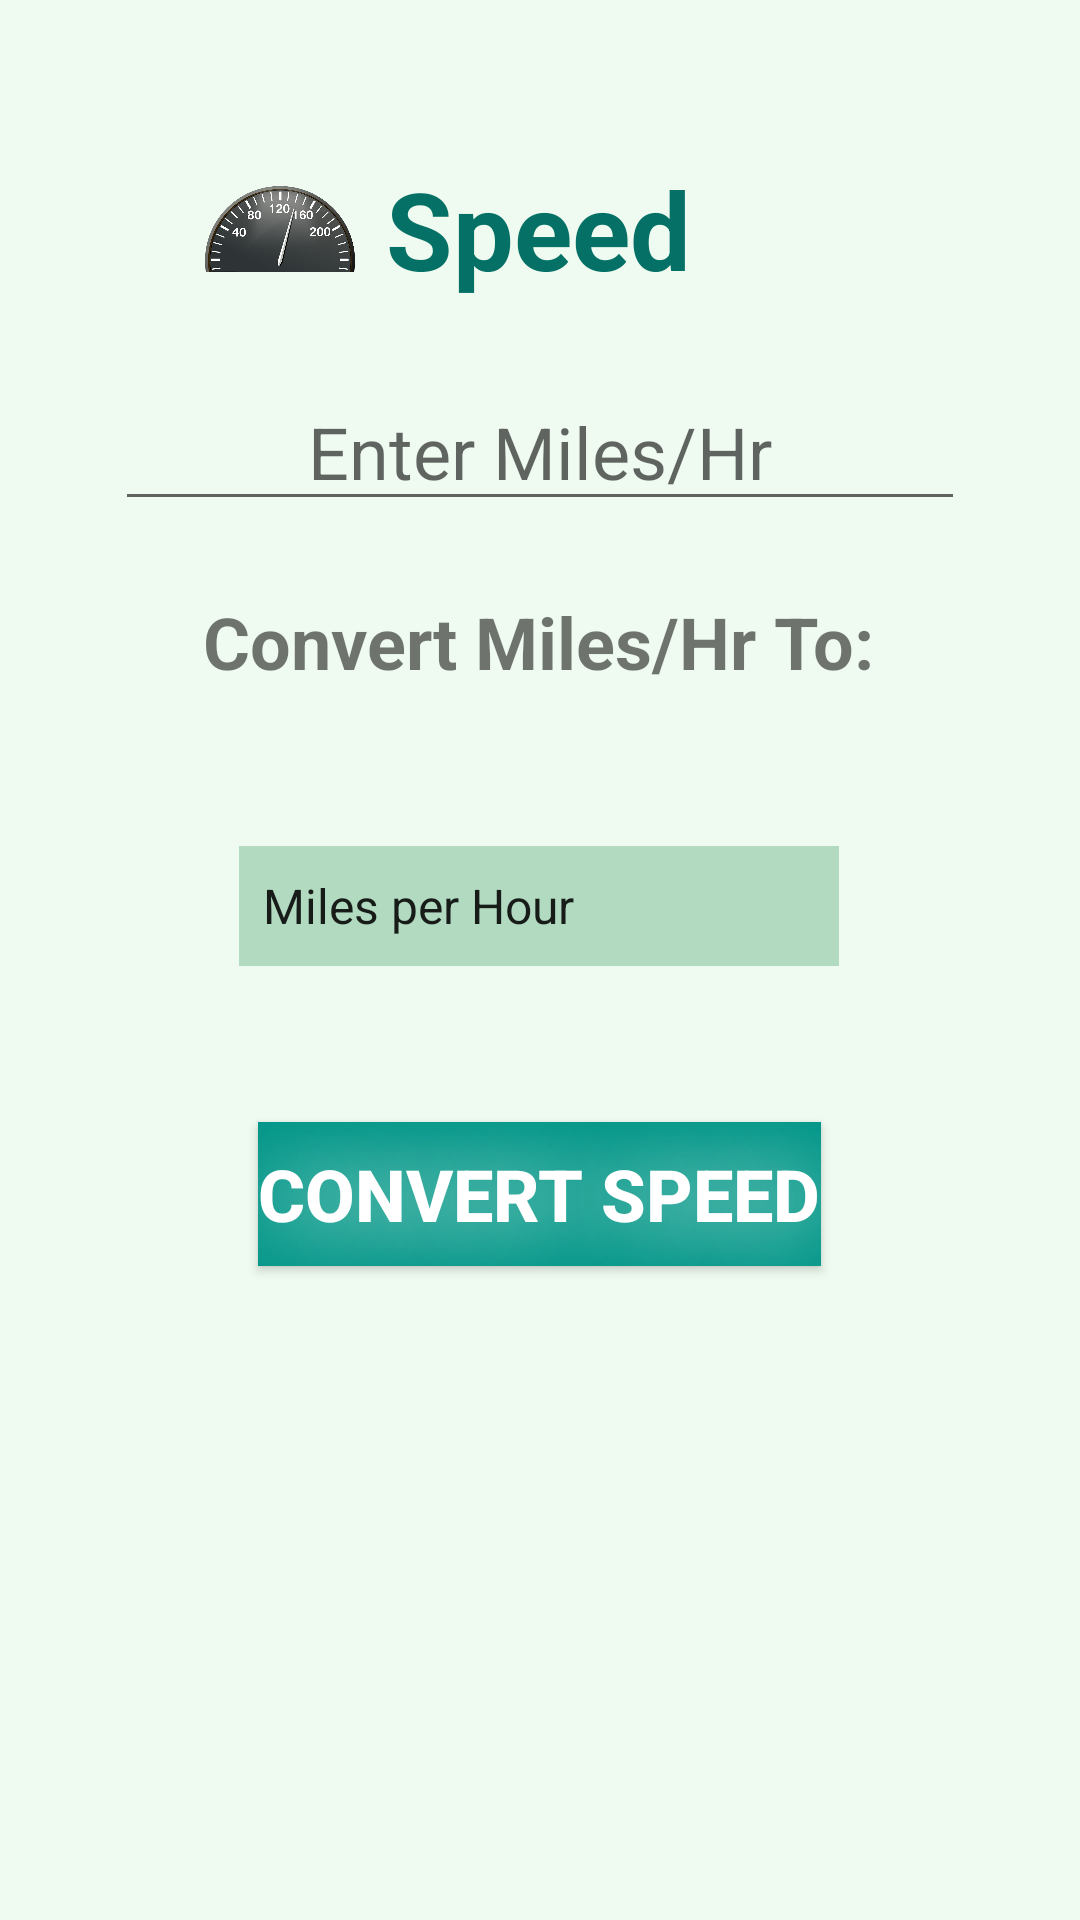

Produce the Android XML layout that renders to this screen, including the resource entries it uses.
<!-- AndroidManifest.xml: application theme AppTheme -->
<!-- res/layout/activity_speed.xml -->
<?xml version="1.0" encoding="utf-8"?>
<android.support.constraint.ConstraintLayout xmlns:android="http://schemas.android.com/apk/res/android"
    xmlns:app="http://schemas.android.com/apk/res-auto"
    xmlns:tools="http://schemas.android.com/tools"
    android:layout_width="match_parent"
    android:layout_height="match_parent"
    android:background="@color/colorPrimaryDark"
    tools:context=".Speed">

    <TextView
        android:id="@+id/txtSpeed"
        android:layout_width="wrap_content"
        android:layout_height="wrap_content"
        android:layout_marginStart="8dp"
        android:layout_marginLeft="8dp"
        android:layout_marginTop="52dp"
        android:layout_marginEnd="8dp"
        android:layout_marginRight="8dp"
        android:gravity="center_horizontal"
        android:text="@string/txtSpeed"
        android:textColor="@color/colorPrimary"
        android:textSize="36sp"
        android:textStyle="bold"
        app:layout_constraintEnd_toEndOf="parent"
        app:layout_constraintHorizontal_bias="0.498"
        app:layout_constraintStart_toStartOf="parent"
        app:layout_constraintTop_toTopOf="parent" />

    <EditText
        android:id="@+id/txtMilesHr"
        android:layout_width="wrap_content"
        android:layout_height="wrap_content"
        android:layout_marginStart="8dp"
        android:layout_marginLeft="8dp"
        android:layout_marginTop="24dp"
        android:layout_marginEnd="8dp"
        android:layout_marginRight="8dp"
        android:ems="10"
        android:gravity="center_horizontal"
        android:hint="@string/txtMilesHr"
        android:inputType="number"
        android:textSize="24sp"
        app:layout_constraintEnd_toEndOf="parent"
        app:layout_constraintHorizontal_bias="0.498"
        app:layout_constraintStart_toStartOf="parent"
        app:layout_constraintTop_toBottomOf="@+id/txtSpeed" />

    <TextView
        android:id="@+id/txtMilesTo"
        android:layout_width="wrap_content"
        android:layout_height="wrap_content"
        android:layout_marginStart="8dp"
        android:layout_marginLeft="8dp"
        android:layout_marginTop="24dp"
        android:layout_marginEnd="8dp"
        android:layout_marginRight="8dp"
        android:text="@string/txtMilesTo"
        android:textSize="24sp"
        android:textStyle="bold"
        app:layout_constraintEnd_toEndOf="parent"
        app:layout_constraintHorizontal_bias="0.498"
        app:layout_constraintStart_toStartOf="parent"
        app:layout_constraintTop_toBottomOf="@+id/txtMilesHr" />

    <Spinner
        android:id="@+id/txtGroup3"
        android:layout_width="200dp"
        android:layout_height="40dp"
        android:layout_marginStart="8dp"
        android:layout_marginLeft="8dp"
        android:layout_marginTop="52dp"
        android:layout_marginEnd="8dp"
        android:layout_marginRight="8dp"
        android:background="#B1DAC0"
        android:entries="@array/txtGroup3"
        android:gravity="center_horizontal"
        android:popupBackground="#B1DAC0"
        app:layout_constraintEnd_toEndOf="parent"
        app:layout_constraintHorizontal_bias="0.498"
        app:layout_constraintStart_toStartOf="parent"
        app:layout_constraintTop_toBottomOf="@+id/txtMilesTo" />

    <Button
        android:id="@+id/btnConvertSped"
        android:layout_width="wrap_content"
        android:layout_height="wrap_content"
        android:layout_marginStart="8dp"
        android:layout_marginLeft="8dp"
        android:layout_marginTop="52dp"
        android:layout_marginEnd="8dp"
        android:layout_marginRight="8dp"
        android:background="#009688"
        android:text="@string/btnConvertSpeed"
        android:textColor="#FFFFFF"
        android:shadowRadius="70"
        android:shadowColor="@color/colorPrimaryDark"
        android:shadowDx="4"
        android:shadowDy="4"
        android:textSize="24sp"
        android:textStyle="bold"
        app:layout_constraintEnd_toEndOf="parent"
        app:layout_constraintHorizontal_bias="0.498"
        app:layout_constraintStart_toStartOf="parent"
        app:layout_constraintTop_toBottomOf="@+id/txtGroup3" />

    <TextView
        android:id="@+id/txtResult"
        android:layout_width="wrap_content"
        android:layout_height="wrap_content"
        android:layout_marginStart="8dp"
        android:layout_marginLeft="8dp"
        android:layout_marginTop="52dp"
        android:layout_marginEnd="8dp"
        android:layout_marginRight="8dp"
        android:text="@string/txtResult"
        android:textSize="24sp"
        android:textStyle="bold"
        app:layout_constraintEnd_toEndOf="parent"
        app:layout_constraintHorizontal_bias="0.498"
        app:layout_constraintStart_toStartOf="parent"
        app:layout_constraintTop_toBottomOf="@+id/btnConvertSped" />

    <ImageView
        android:id="@+id/imgSpeed"
        android:layout_width="50dp"
        android:layout_height="50dp"
        android:layout_marginStart="8dp"
        android:layout_marginLeft="8dp"
        android:layout_marginTop="52dp"
        android:layout_marginEnd="8dp"
        android:layout_marginRight="8dp"
        android:contentDescription="@string/desSpeed"
        app:layout_constraintEnd_toStartOf="@+id/txtSpeed"
        app:layout_constraintHorizontal_bias="0.965"
        app:layout_constraintStart_toStartOf="parent"
        app:layout_constraintTop_toTopOf="parent"
        app:srcCompat="@drawable/speedometer" />
</android.support.constraint.ConstraintLayout>
<!-- resources referenced by this layout -->
<resources>
  <array name="txtGroup3">
          <item>Miles per Hour</item>
          <item>Foot per Second</item>
          <item>Kilometer per Hour</item>
          <item>Meters per Second</item>
          <item>Knot</item>
      </array>
  <color name="colorPrimary">#057166</color>
  <color name="colorPrimaryDark">#EFFAF0</color>
  <!-- drawable speedometer: png bitmap (drawable, 140527 bytes) -->
  <string name="btnConvertSpeed">Convert Speed</string>
  <string name="desSpeed">Speedometer Image</string>
  <string name="txtMilesHr">Enter Miles/Hr</string>
  <string name="txtMilesTo">Convert Miles/Hr To:</string>
  <string name="txtResult" />
  <string name="txtSpeed">Speed</string>
  <style name="AppTheme" parent="Theme.AppCompat.Light.DarkActionBar">
          
         <item name="colorPrimary">@color/colorPrimary</item>
        
  
      </style>
</resources>
